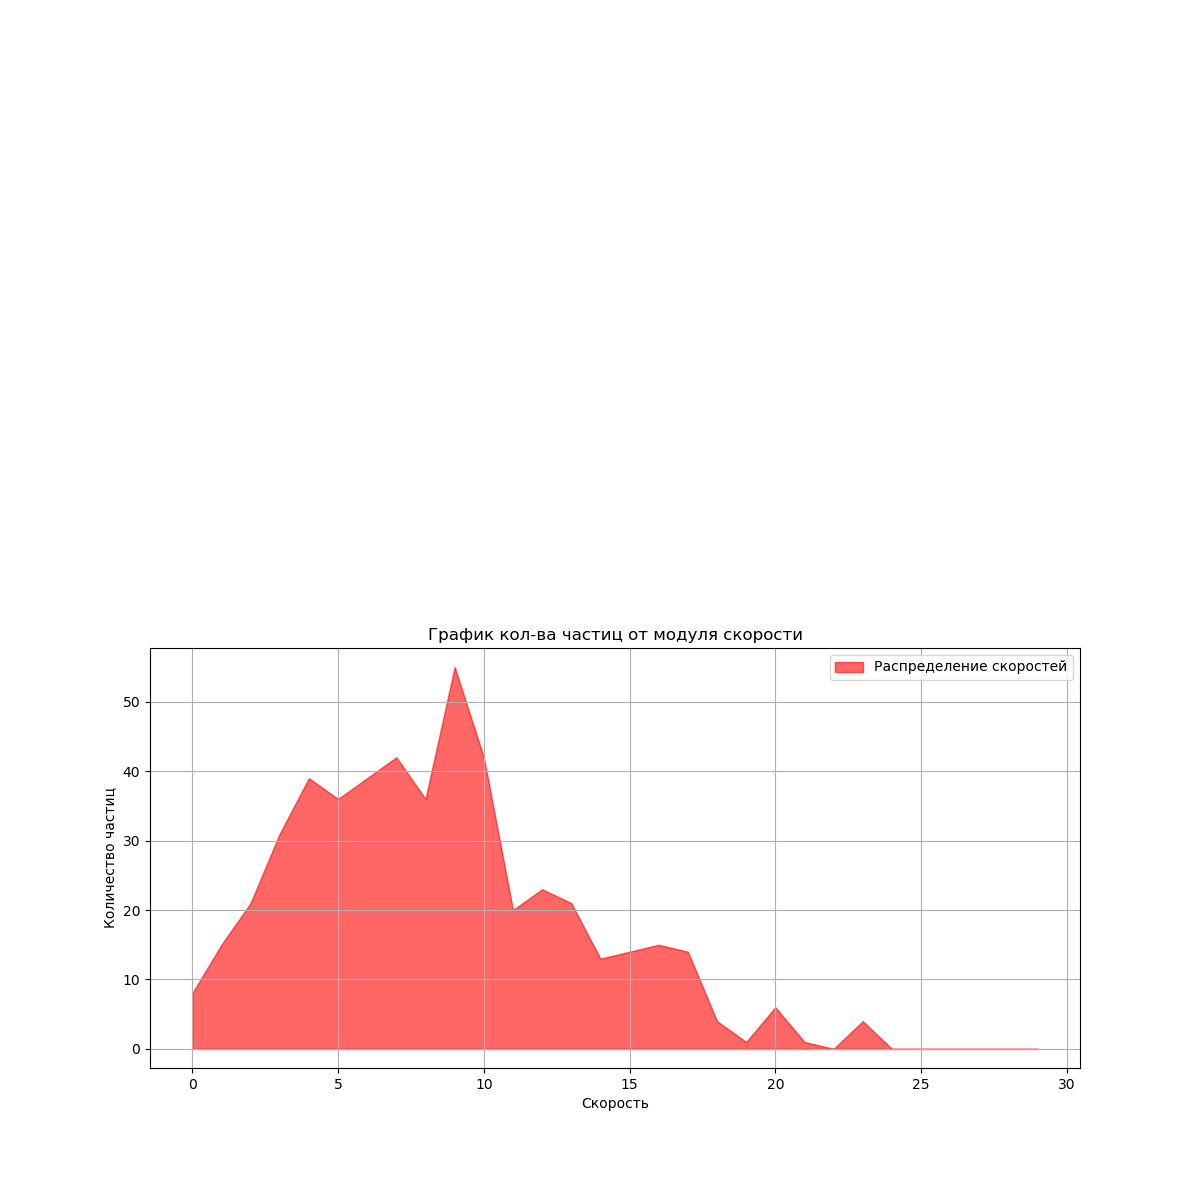

The table this chart was drawn from, first rows:
time, velocity, count
500, 0, 8
500, 1, 15
500, 2, 21
500, 3, 31
500, 4, 39
500, 5, 36
500, 6, 39
500, 7, 42
500, 8, 36
500, 9, 55
500, 10, 42
500, 11, 20
500, 12, 23
500, 13, 21
500, 14, 13
500, 15, 14
500, 16, 15
500, 17, 14
500, 18, 4
500, 19, 1
500, 20, 6
500, 21, 1
500, 22, 0
500, 23, 4
500, 24, 0
500, 25, 0
500, 26, 0
500, 27, 0
500, 28, 0
500, 29, 0
